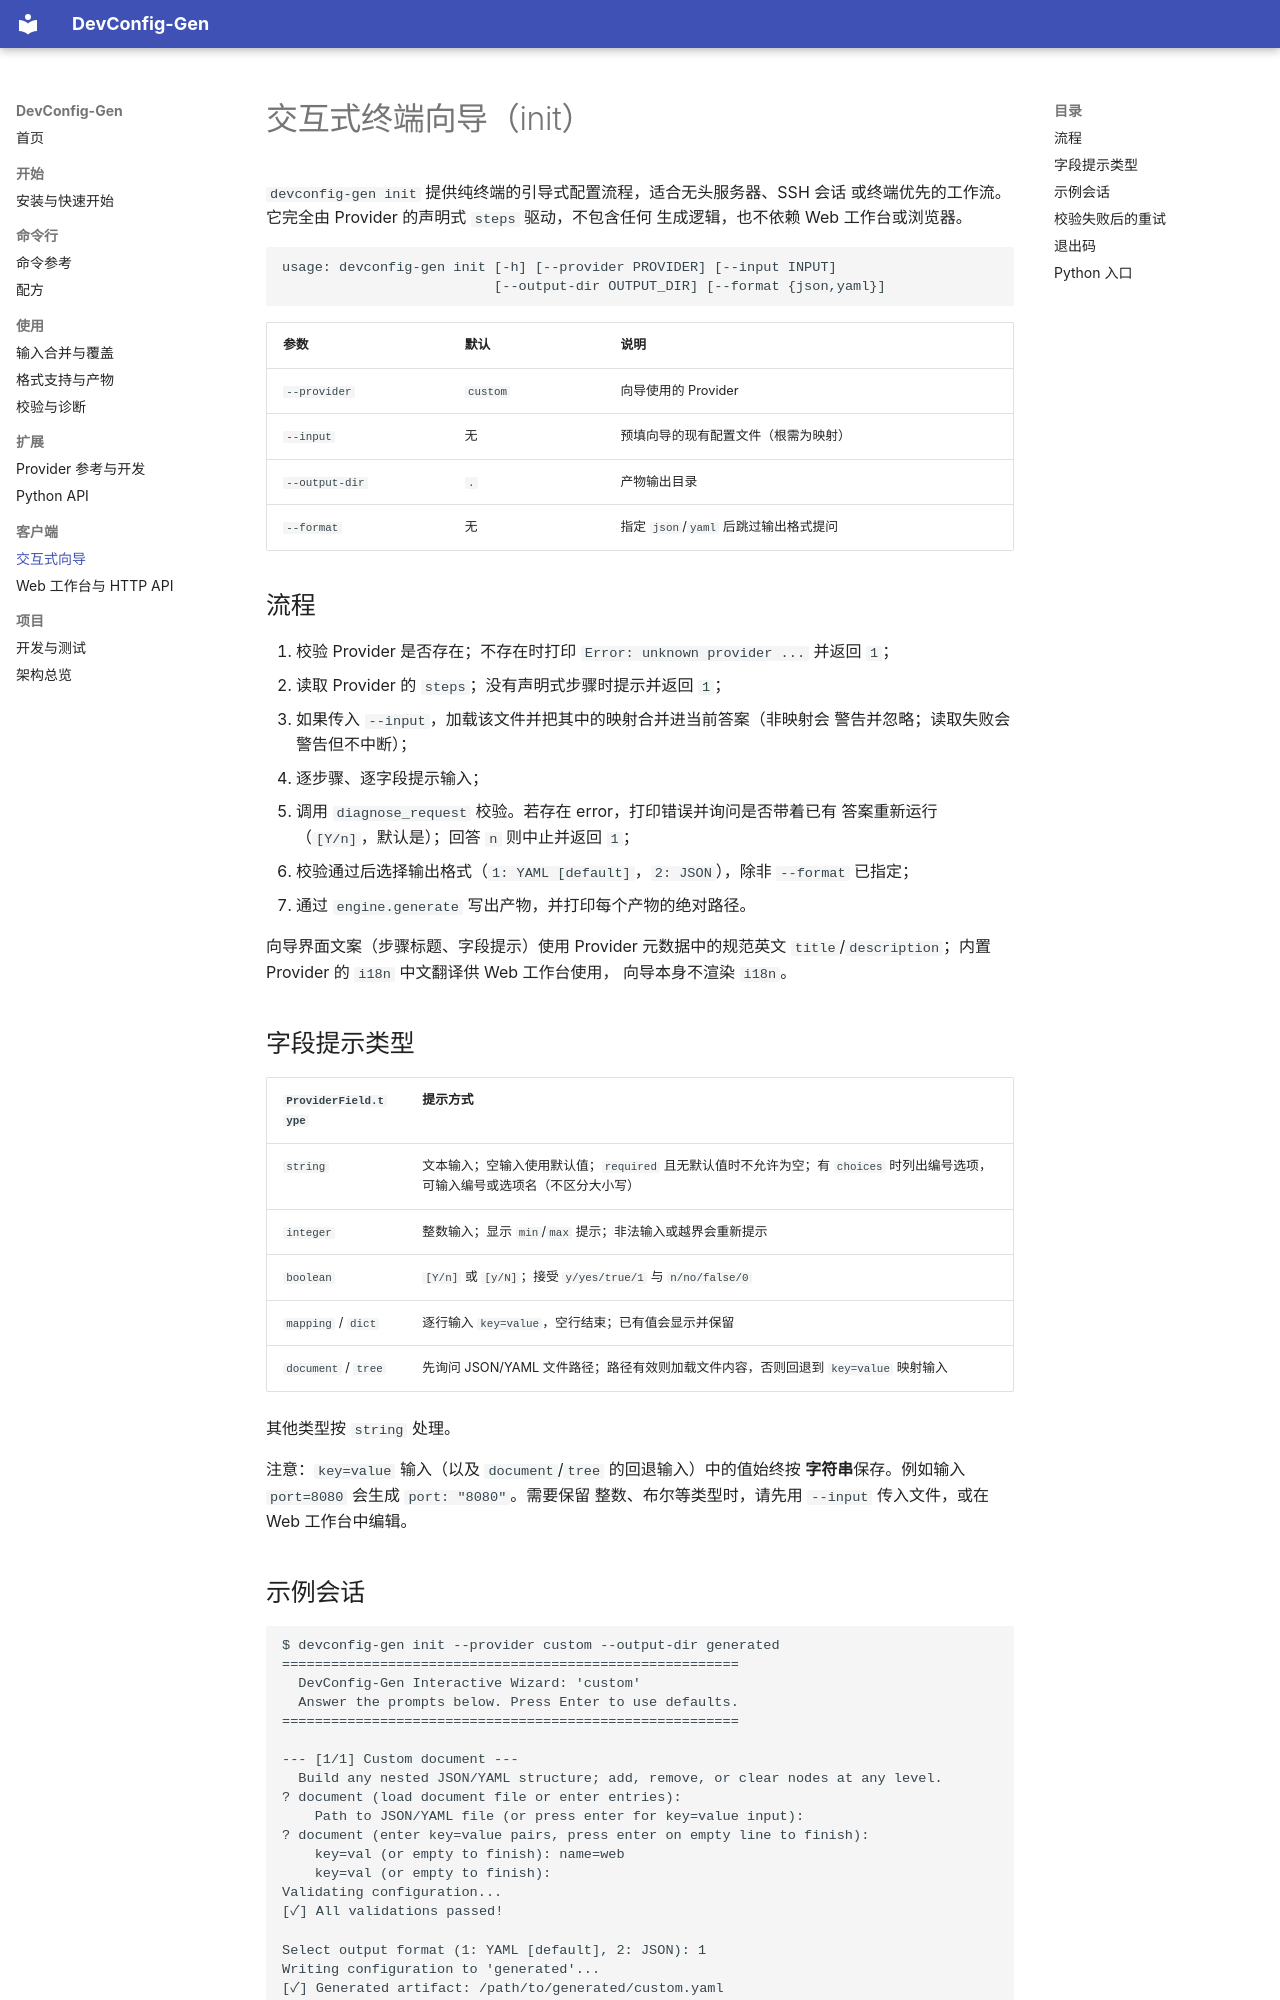

repository: henryliu443/DevConfig-Gen · page: wizard/index.html · generator: mkdocs

# 交互式终端向导（init）

`devconfig-gen init` 提供纯终端的引导式配置流程，适合无头服务器、SSH 会话
或终端优先的工作流。它完全由 Provider 的声明式 `steps` 驱动，不包含任何
生成逻辑，也不依赖 Web 工作台或浏览器。

```text
usage: devconfig-gen init [-h] [--provider PROVIDER] [--input INPUT]
                          [--output-dir OUTPUT_DIR] [--format {json,yaml}]
```

| 参数 | 默认 | 说明 |
| --- | --- | --- |
| `--provider` | `custom` | 向导使用的 Provider |
| `--input` | 无 | 预填向导的现有配置文件（根需为映射） |
| `--output-dir` | `.` | 产物输出目录 |
| `--format` | 无 | 指定 `json`/`yaml` 后跳过输出格式提问 |

## 流程

1. 校验 Provider 是否存在；不存在时打印 `Error: unknown provider ...` 并返回
   `1`；
2. 读取 Provider 的 `steps`；没有声明式步骤时提示并返回 `1`；
3. 如果传入 `--input`，加载该文件并把其中的映射合并进当前答案（非映射会
   警告并忽略；读取失败会警告但不中断）；
4. 逐步骤、逐字段提示输入；
5. 调用 `diagnose_request` 校验。若存在 error，打印错误并询问是否带着已有
   答案重新运行（`[Y/n]`，默认是）；回答 `n` 则中止并返回 `1`；
6. 校验通过后选择输出格式（`1: YAML [default]`，`2: JSON`），除非
   `--format` 已指定；
7. 通过 `engine.generate` 写出产物，并打印每个产物的绝对路径。

向导界面文案（步骤标题、字段提示）使用 Provider 元数据中的规范英文
`title`/`description`；内置 Provider 的 `i18n` 中文翻译供 Web 工作台使用，
向导本身不渲染 `i18n`。

## 字段提示类型

| `ProviderField.type` | 提示方式 |
| --- | --- |
| `string` | 文本输入；空输入使用默认值；`required` 且无默认值时不允许为空；有 `choices` 时列出编号选项，可输入编号或选项名（不区分大小写） |
| `integer` | 整数输入；显示 `min`/`max` 提示；非法输入或越界会重新提示 |
| `boolean` | `[Y/n]` 或 `[y/N]`；接受 `y/yes/true/1` 与 `n/no/false/0` |
| `mapping` / `dict` | 逐行输入 `key=value`，空行结束；已有值会显示并保留 |
| `document` / `tree` | 先询问 JSON/YAML 文件路径；路径有效则加载文件内容，否则回退到 `key=value` 映射输入 |

其他类型按 `string` 处理。

注意：`key=value` 输入（以及 `document`/`tree` 的回退输入）中的值始终按
**字符串**保存。例如输入 `port=8080` 会生成 `port: "8080"`。需要保留
整数、布尔等类型时，请先用 `--input` 传入文件，或在 Web 工作台中编辑。
